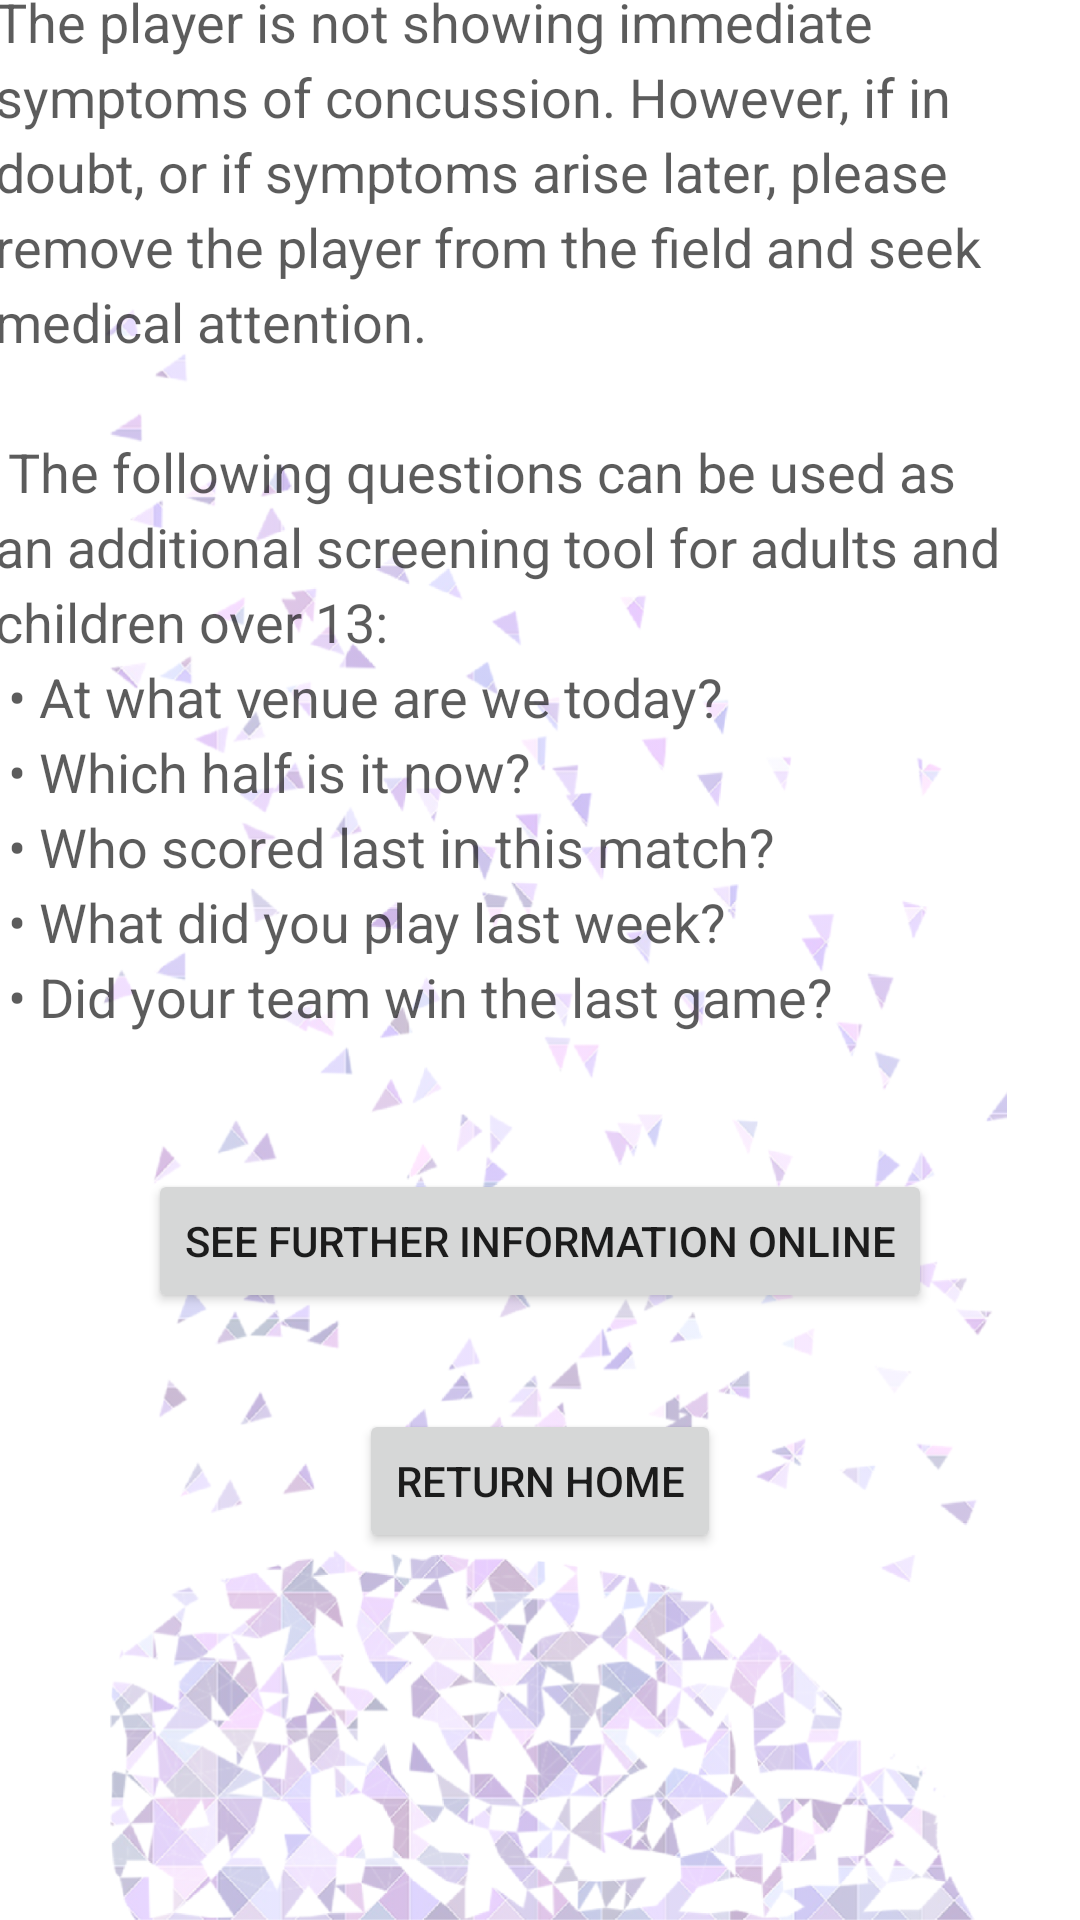

Write the Android layout XML for this screen, with the resource values it uses.
<!-- AndroidManifest.xml: application theme Theme.LOTGHack2021 -->
<!-- res/layout/activity_assessment_tools2.xml -->
<?xml version="1.0" encoding="utf-8"?>

<androidx.constraintlayout.widget.ConstraintLayout xmlns:android="http://schemas.android.com/apk/res/android"
    xmlns:app="http://schemas.android.com/apk/res-auto"
    xmlns:tools="http://schemas.android.com/tools"
    android:layout_width="match_parent"
    android:layout_height="match_parent"
    tools:context=".assessmentTools2">

    <ImageView
        android:id="@+id/imageView2"
        android:layout_width="wrap_content"
        android:layout_height="wrap_content"
        android:alpha="0.3"
        app:layout_constraintStart_toStartOf="parent"
        app:layout_constraintTop_toTopOf="parent"
        app:srcCompat="@drawable/bg" />

    <TextView
        android:id="@+id/textView"
        android:layout_width="364dp"
        android:layout_height="651dp"
        android:isScrollContainer="true"
        android:lineSpacingExtra="4sp"
        android:scrollbarStyle="outsideInset"
        android:scrollbars="vertical"
        android:text="@string/maddockQuestions"
        android:textAppearance="@style/TextAppearance.AppCompat.Body1"
        android:textColor="#A3000000"
        android:textSize="18sp"
        app:layout_constraintBottom_toBottomOf="parent"
        app:layout_constraintEnd_toEndOf="parent"
        app:layout_constraintStart_toStartOf="parent"
        app:layout_constraintTop_toTopOf="parent" />

    <Button
        android:id="@+id/button7"
        android:layout_width="wrap_content"
        android:layout_height="wrap_content"
        android:layout_marginBottom="208dp"
        android:onClick="visitWebsite"
        android:text="See further information online"
        app:layout_constraintBottom_toBottomOf="@+id/textView"
        app:layout_constraintEnd_toEndOf="parent"
        app:layout_constraintStart_toStartOf="parent" />

    <Button
        android:id="@+id/button8"
        android:layout_width="wrap_content"
        android:layout_height="wrap_content"
        android:layout_marginTop="32dp"
        android:text="return home"
        android:onClick="homeView"
        app:layout_constraintEnd_toEndOf="parent"
        app:layout_constraintStart_toStartOf="parent"
        app:layout_constraintTop_toBottomOf="@+id/button7" />
</androidx.constraintlayout.widget.ConstraintLayout>
<!-- resources referenced by this layout -->
<resources>
  <!-- drawable bg: png bitmap (drawable, 825838 bytes) -->
  <string name="maddockQuestions">
          The player is not showing immediate symptoms of concussion. However, if in doubt, or if symptoms
          arise later, please remove the player from the field and seek medical attention.\n\n
          The following questions can be used as an additional screening tool for adults and children over 13:\n
          • At what venue are we today?\n
          • Which half is it now?\n
          • Who scored last in this match?\n
          • What did you play last week?\n
          • Did your team win the last game?\n
      </string>
  <style name="Theme.LOTGHack2021" parent="Theme.MaterialComponents.DayNight.DarkActionBar">
          
          <item name="colorPrimary">@color/purple_500</item>
          <item name="colorPrimaryVariant">@color/purple_700</item>
          <item name="colorOnPrimary">@color/white</item>
          
          <item name="colorSecondary">@color/teal_200</item>
          <item name="colorSecondaryVariant">@color/teal_700</item>
          <item name="colorOnSecondary">@color/black</item>
          
          <item name="android:statusBarColor" tools:targetApi="l">?attr/colorPrimaryVariant</item>
          
      </style>
  <color name="purple_500">#FF6200EE</color>
  <color name="purple_700">#FF3700B3</color>
  <color name="white">#FFFFFFFF</color>
  <color name="teal_200">#FF03DAC5</color>
  <color name="teal_700">#FF018786</color>
  <color name="black">#FF000000</color>
</resources>
